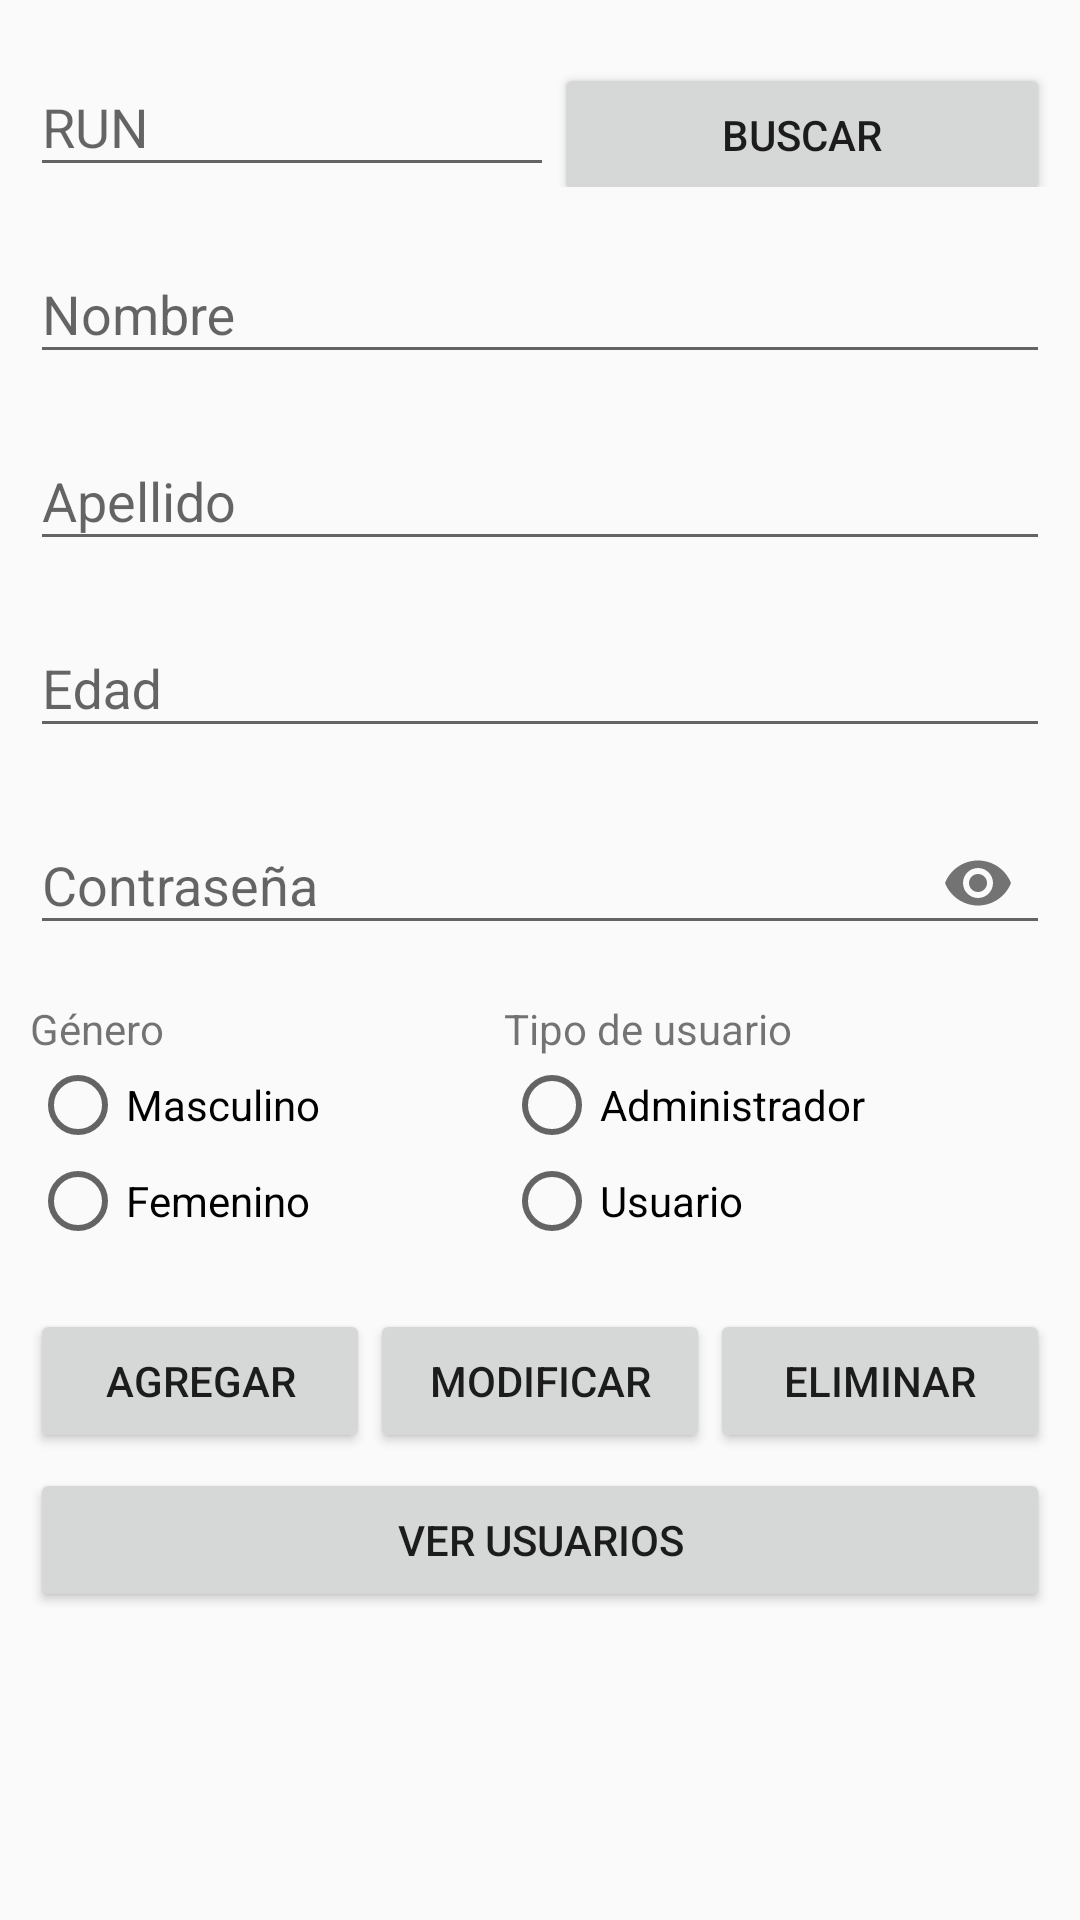

The Android layout XML behind this screen, and the referenced resources:
<!-- AndroidManifest.xml: application theme Theme.Usuarios -->
<!-- res/layout/activity_formulario.xml -->
<?xml version="1.0" encoding="utf-8"?>
<RelativeLayout xmlns:android="http://schemas.android.com/apk/res/android"
    xmlns:app="http://schemas.android.com/apk/res-auto"
    xmlns:tools="http://schemas.android.com/tools"
    android:layout_width="match_parent"
    android:layout_height="match_parent"
    tools:context=".Formulario">

    <ScrollView
        android:layout_width="match_parent"
        android:layout_height="match_parent"
        android:padding="10dp">

        <androidx.appcompat.widget.LinearLayoutCompat
            android:layout_width="match_parent"
            android:layout_height="wrap_content"
            android:orientation="vertical">

            <LinearLayout
                android:layout_width="match_parent"
                android:layout_height="wrap_content"
                android:orientation="horizontal"
                android:weightSum="3">

                <com.google.android.material.textfield.TextInputLayout
                    android:layout_width="wrap_content"
                    android:layout_height="wrap_content"
                    android:layout_weight="2">

                    <EditText
                        android:id="@+id/RUN"
                        android:hint="RUN"
                        android:inputType="number"
                        android:maxLength="8"
                        android:layout_width="match_parent"
                        android:layout_height="wrap_content"/>

                </com.google.android.material.textfield.TextInputLayout>

                <Button
                    android:id="@+id/BuscarUser"
                    android:text="Buscar"
                    android:layout_width="wrap_content"
                    android:layout_height="wrap_content"
                    android:layout_weight="1"
                    android:padding="5dp"/>

            </LinearLayout>

            <LinearLayout
                android:layout_width="match_parent"
                android:layout_height="wrap_content"
                android:orientation="vertical"
                android:layout_marginTop="10dp">

                <com.google.android.material.textfield.TextInputLayout
                    android:layout_width="match_parent"
                    android:layout_height="wrap_content">

                    <EditText
                        android:id="@+id/Nombre"
                        android:hint="@string/Nombre"
                        android:layout_width="match_parent"
                        android:layout_height="wrap_content"/>

                </com.google.android.material.textfield.TextInputLayout>


                <com.google.android.material.textfield.TextInputLayout
                    android:layout_width="match_parent"
                    android:layout_height="wrap_content"
                    android:layout_marginTop="10dp">

                    <EditText
                        android:id="@+id/Apellido"
                        android:hint="@string/Apellido"
                        android:layout_width="match_parent"
                        android:layout_height="wrap_content"/>

                </com.google.android.material.textfield.TextInputLayout>

                <com.google.android.material.textfield.TextInputLayout
                    android:layout_width="match_parent"
                    android:layout_height="wrap_content"
                    android:layout_marginTop="10dp">

                    <EditText
                        android:id="@+id/Edad"
                        android:hint="Edad"
                        android:inputType="number"
                        android:layout_width="match_parent"
                        android:layout_height="wrap_content"/>

                </com.google.android.material.textfield.TextInputLayout>

                <com.google.android.material.textfield.TextInputLayout
                    android:layout_width="match_parent"
                    android:layout_height="wrap_content"
                    app:passwordToggleEnabled="true"
                    android:layout_marginTop="10dp">

                    <EditText
                        android:id="@+id/Password"
                        android:hint="@string/Password"
                        android:layout_width="match_parent"
                        android:layout_height="wrap_content"
                        android:inputType="textPassword"/>

                </com.google.android.material.textfield.TextInputLayout>

            </LinearLayout>


            <LinearLayout
                android:layout_width="match_parent"
                android:layout_height="match_parent"
                android:layout_marginTop="15dp"
                android:orientation="horizontal"
                android:weightSum="2">

                <LinearLayout
                    android:layout_width="wrap_content"
                    android:layout_height="wrap_content"
                    android:orientation="vertical"
                    android:layout_weight="1">

                    <TextView
                        android:text="@string/Genero"
                        android:layout_width="match_parent"
                        android:layout_height="wrap_content"/>

                    <RadioGroup
                        android:id="@+id/radioGenero"
                        android:layout_width="match_parent"
                        android:layout_height="wrap_content"
                        android:orientation="vertical">

                        <RadioButton
                            android:id="@+id/Masculino"
                            android:text="@string/Masculino"
                            android:layout_width="wrap_content"
                            android:layout_height="wrap_content"
                            android:onClick="radioGenero"/>

                        <RadioButton
                            android:id="@+id/Femenino"
                            android:text="@string/Femenino"
                            android:layout_width="wrap_content"
                            android:layout_height="wrap_content"
                            android:onClick="radioGenero"/>

                    </RadioGroup>

                </LinearLayout>

                <LinearLayout
                    android:layout_width="wrap_content"
                    android:layout_height="wrap_content"
                    android:orientation="vertical"
                    android:layout_weight="1">

                    <TextView
                        android:text="@string/TipoUsuario"
                        android:layout_width="match_parent"
                        android:layout_height="wrap_content"/>
                    <RadioGroup
                        android:id="@+id/radioTipoUsuario"
                        android:layout_width="match_parent"
                        android:layout_height="wrap_content"
                        android:orientation="vertical">

                        <RadioButton
                            android:id="@+id/Administrador"
                            android:text="@string/Administrador"
                            android:layout_width="wrap_content"
                            android:layout_height="wrap_content"
                            android:onClick="radioTipoUsuario"/>

                        <RadioButton
                            android:id="@+id/Usuario"
                            android:text="@string/Usuario"
                            android:layout_width="wrap_content"
                            android:layout_height="wrap_content"
                            android:onClick="radioTipoUsuario"/>

                    </RadioGroup>

                </LinearLayout>

            </LinearLayout>

            <LinearLayout
                android:layout_width="match_parent"
                android:layout_height="wrap_content"
                android:orientation="horizontal"
                android:layout_marginTop="20dp"
                android:weightSum="3">

                <Button
                    android:id="@+id/Registrar"
                    android:text="@string/Registrar"
                    android:layout_width="match_parent"
                    android:layout_height="wrap_content"
                    android:layout_weight="1"
                    android:padding="5dp"/>


                <Button
                    android:id="@+id/Modificar"
                    android:text="@string/Modificar"
                    android:layout_width="match_parent"
                    android:layout_height="wrap_content"
                    android:layout_weight="1"
                    android:padding="5dp"/>

                <Button
                    android:id="@+id/Eliminar"
                    android:text="@string/Eliminar"
                    android:layout_width="match_parent"
                    android:layout_height="wrap_content"
                    android:layout_weight="1"
                    android:padding="5dp"/>

            </LinearLayout>

            <LinearLayout
                android:layout_width="match_parent"
                android:layout_height="wrap_content"
                android:layout_marginTop="5dp">

                <Button
                    android:id="@+id/ListaUsuariosActividad"
                    android:text="Ver usuarios"
                    android:layout_width="match_parent"
                    android:layout_height="wrap_content"/>

            </LinearLayout>
        </androidx.appcompat.widget.LinearLayoutCompat>

    </ScrollView>

</RelativeLayout>
<!-- resources referenced by this layout -->
<resources>
  <string name="Administrador">Administrador</string>
  <string name="Apellido">Apellido</string>
  <string name="Eliminar">Eliminar</string>
  <string name="Femenino">Femenino</string>
  <string name="Genero">Género</string>
  <string name="Masculino">Masculino</string>
  <string name="Modificar">Modificar</string>
  <string name="Nombre">Nombre</string>
  <string name="Password">Contraseña</string>
  <string name="Registrar">Agregar</string>
  <string name="TipoUsuario">Tipo de usuario</string>
  <string name="Usuario">Usuario</string>
  <style name="Theme.Usuarios" parent="Theme.AppCompat.Light.DarkActionBar">
          
          <item name="colorPrimary">@color/primario</item>
          <item name="colorPrimaryDark">@color/secundario</item>
          <item name="colorAccent">@color/negro</item>
          
      </style>
  <color name="primario">#053742</color>
  <color name="secundario">#184863</color>
  <color name="negro">#000000</color>
</resources>
